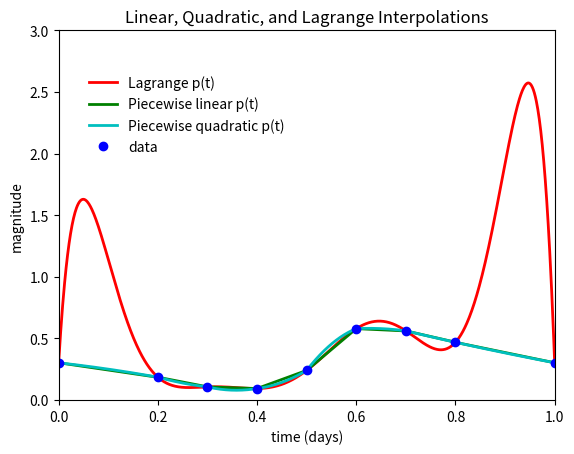

This figure's Python source:
#!/usr/bin/env python

import numpy as np
import matplotlib.pyplot as pl

pl.clf()

time = np.array([0.0, 0.2, 0.3, 0.4, 0.5, 0.6, 0.7, 0.8, 1.0])
mag = np.array([0.302, 0.185, 0.106, 0.093, 0.24, 0.579, 0.561, 0.468, 0.302])
npoints=9
xpoints = np.linspace(0.0, 1.0, num=1001)
    # discretize x = [0, 1]

#LAGRANGIAN INTERPOLATION
#Lagrangian Interpolation Product function
def L(x, num_of_points, jth_point):
    L = 1.0
    for k in np.arange(num_of_points):
        if k != jth_point:
            L *= (x - time[k]) / (time[jth_point] - time[k])
    return L

Lx = np.array([L(xpoints, npoints, j) for j in np.arange(npoints)]) 
    #apply L to all of the points
Lx = np.swapaxes(Lx, 0, 1)
    #change the format of the resulting array so that np.sum works correctly
p = np.sum(mag*Lx, axis=1)
    #sum along horizontal axes


#PIECEWISE LINEAR

fprime = (mag[1:] - mag[:-1]) / (time[1:] - time[:-1])
    #define coefficient of (x-x_i) using numpy arrays
p_linear = mag[0] + fprime[0]*(xpoints[:200] - time[0])
    #first and last intervals are larger than the others,
    #so deal with them separately
for i in np.arange(2, 8):
    p_linear = np.concatenate((p_linear, mag[i-1]+fprime[i-1]*(xpoints[100*i:100*i+100]-time[i-1])))
p_linear = np.concatenate((p_linear, mag[7] + fprime[7]*(xpoints[800:] - time[7])))


#PIECEWISE QUADRATIC

fa = mag[:-2] / ((time[:-2] - time[1:8])*(time[:-2] - time[2:]))
fb = mag[1:8] / ((time[1:8] - time[:-2])*(time[1:8] - time[2:]))
fc = mag[2:] / ((time[2:] - time[:-2])*(time[2:] - time[1:8]))
    #coefficients defined ahead of time using existing arrays

p_quad = ( fa[0]*(xpoints[:200]-time[1])*(xpoints[:200]-time[2]) + 
           fb[0]*(xpoints[:200]-time[0])*(xpoints[:200]-time[2]) +
           fc[0]*(xpoints[:200]-time[0])*(xpoints[:200]-time[1]) )
    #first and last intervals are larger, deal with them separately           
for i in np.arange(1, 7):
    p_quad = np.concatenate((p_quad, ( fa[i]*(xpoints[100*(i+1):100*(i+1)+100]-time[i+1])*(xpoints[100*(i+1):100*(i+1)+100]-time[i+2]) + 
                                       fb[i]*(xpoints[100*(i+1):100*(i+1)+100]-time[i])*(xpoints[100*(i+1):100*(i+1)+100]-time[i+2]) +
                                       fc[i]*(xpoints[100*(i+1):100*(i+1)+100]-time[i])*(xpoints[100*(i+1):100*(i+1)+100]-time[i+1]) ) ))
                                       
p_quad = np.concatenate((p_quad, ( fa[6]*(xpoints[800:]-time[7])*(xpoints[800:]-time[8]) + 
                                   fb[6]*(xpoints[800:]-time[6])*(xpoints[800:]-time[8]) +
                                   fc[6]*(xpoints[800:]-time[6])*(xpoints[800:]-time[7]) ) ))


#PLOTTING

lagrange, = pl.plot(xpoints,p,"r",linewidth=2)
linear, = pl.plot(xpoints,p_linear,"g",linewidth=2)
quadratic, = pl.plot(xpoints,p_quad,"c",linewidth=2)
data, = pl.plot(time,mag,"bo")
pl.plot()

pl.xlim(min(time),max(time))
pl.ylim(0, 3)

pl.title('Linear, Quadratic, and Lagrange Interpolations')
pl.xlabel("time (days)")
pl.ylabel("magnitude")

pl.legend((lagrange,linear,quadratic,data), ("Lagrange p(t)","Piecewise linear p(t)","Piecewise quadratic p(t)","data"), loc=(0.05,0.65), frameon=False)

pl.savefig("linear_quadratic_lagrange_interpolation.pdf")

pl.plot()
